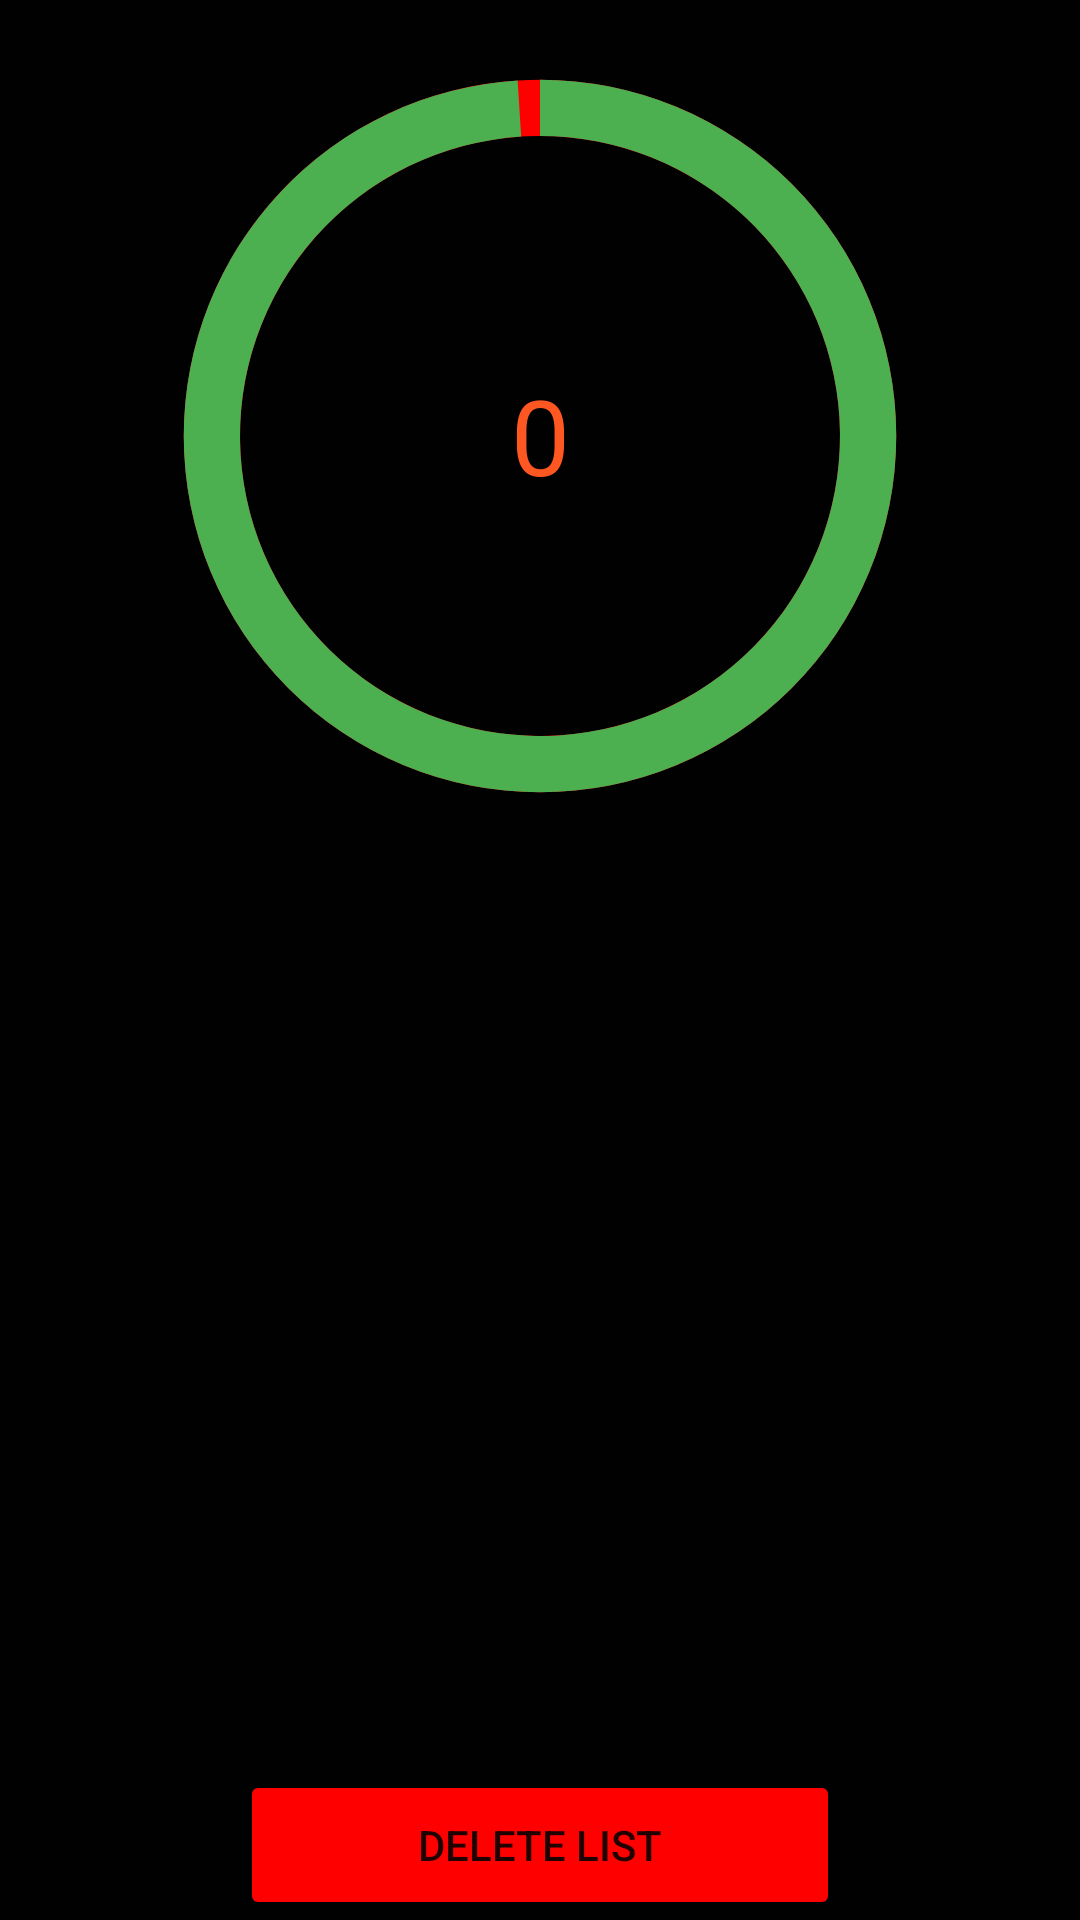

This screen was rendered from an Android layout file. Write that file and the resources it references.
<!-- AndroidManifest.xml: application theme Theme.ConnectionChecker -->
<!-- res/layout/activity_diagram.xml -->
<?xml version="1.0" encoding="utf-8"?>
<androidx.constraintlayout.widget.ConstraintLayout xmlns:android="http://schemas.android.com/apk/res/android"
    xmlns:app="http://schemas.android.com/apk/res-auto"
    xmlns:tools="http://schemas.android.com/tools"
    android:layout_width="match_parent"
    android:layout_height="match_parent"
    android:background="#010101"
    tools:context=".Diagram">

    <ListView
        android:id="@+id/listView"
        android:layout_width="409dp"
        android:layout_height="300dp"
        app:layout_constraintBottom_toTopOf="@+id/button"
        app:layout_constraintEnd_toEndOf="parent"
        app:layout_constraintStart_toStartOf="parent" />

    <Button
        android:id="@+id/button"
        android:layout_width="200dp"
        android:layout_height="50dp"
        android:onClick="onDeleteClick"
        android:text="delete list"
        app:backgroundTint="#FF0000"
        app:layout_constraintBottom_toBottomOf="parent"
        app:layout_constraintEnd_toEndOf="parent"
        app:layout_constraintStart_toStartOf="parent" />

    <ProgressBar
        android:id="@+id/diagram"
        android:layout_width="300dp"
        android:layout_height="300dp"
        android:indeterminateOnly="false"
        android:progress="99"
        android:progressDrawable="@drawable/diagram"
        app:layout_constraintBottom_toTopOf="@+id/listView"
        app:layout_constraintEnd_toEndOf="parent"
        app:layout_constraintStart_toStartOf="parent"
        app:layout_constraintTop_toTopOf="parent">

    </ProgressBar>

    <TextView
        android:id="@+id/percentText"
        android:layout_width="wrap_content"
        android:layout_height="wrap_content"
        android:text="0"
        android:textSize="35dp"
        android:textColor="#FF5722"
        app:layout_constraintBottom_toBottomOf="@+id/diagram"
        app:layout_constraintEnd_toEndOf="@+id/diagram"
        app:layout_constraintStart_toStartOf="@+id/diagram"
        app:layout_constraintTop_toTopOf="@+id/diagram" />
</androidx.constraintlayout.widget.ConstraintLayout>
<!-- resources referenced by this layout -->
<resources>
  <!-- drawable diagram (drawable) -->
  <?xml version="1.0" encoding="utf-8"?>
  <layer-list xmlns:android="http://schemas.android.com/apk/res/android">
  
      <item>
          <shape
              android:shape="ring"
              android:thicknessRatio="16"
              android:useLevel="false">
              <solid android:color="#FF0000"></solid>
          </shape>
      </item>
      <item>
          <rotate
              android:fromDegrees="270"
              android:toDegrees="270">
              <shape
                  android:shape="ring"
                  android:thicknessRatio="16"
                  android:useLevel="true">
                  <solid android:color="#4CAF50"></solid>
                  </shape>
          </rotate>
  </item></layer-list>
  <style name="Theme.ConnectionChecker" parent="Theme.MaterialComponents.DayNight.DarkActionBar">
          
          <item name="colorPrimary">@color/purple_500</item>
          <item name="colorPrimaryVariant">@color/purple_700</item>
          <item name="colorOnPrimary">@color/white</item>
          
          <item name="colorSecondary">@color/teal_200</item>
          <item name="colorSecondaryVariant">@color/teal_700</item>
          <item name="colorOnSecondary">@color/black</item>
          
          <item name="android:statusBarColor" tools:targetApi="l">?attr/colorPrimaryVariant</item>
          
      </style>
  <!-- not gathered from this repository: default colours our renderer supplied (Android Studio template values) -->
  <color name="purple_500">#FF6200EE</color>
  <color name="purple_700">#FF3700B3</color>
  <color name="teal_200">#FF03DAC5</color>
  <color name="teal_700">#FF018786</color>
  <color name="black">#FF000000</color>
  <color name="white">#FFFFFFFF</color>
</resources>
